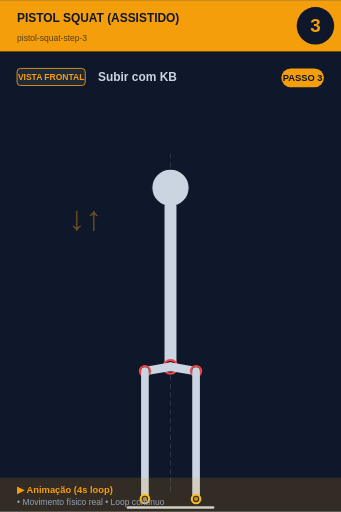
t = 0.00 s
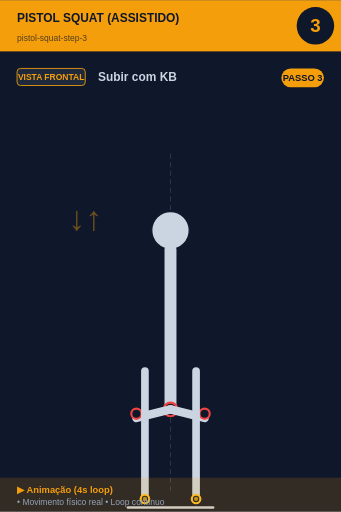
t = 0.80 s
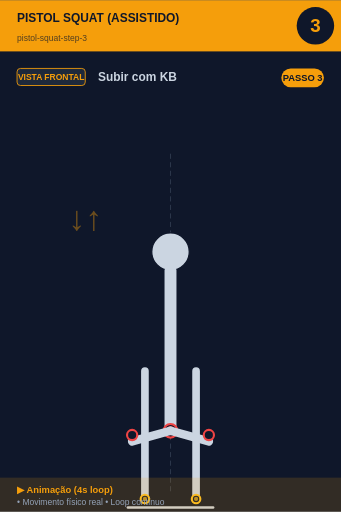
t = 1.20 s
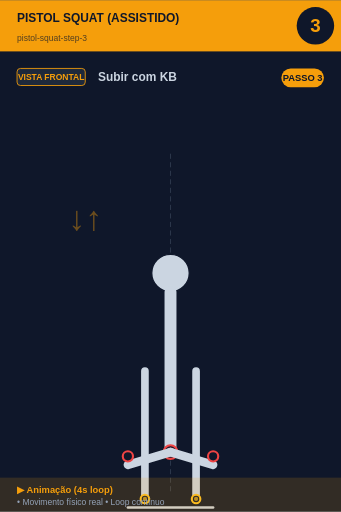
t = 2.00 s
t = 2.80 s: frame unchanged from t = 1.20 s, image omitted
t = 3.20 s: frame unchanged from t = 0.80 s, image omitted

The animated SVG that drew these frames (rendered in a browser with its animation timeline set to each time). Animation: 7 SMIL elements (animate=6,animateTransform=1); one cycle of 4.00 s, repeats indefinitely.

<svg xmlns="http://www.w3.org/2000/svg" viewBox="0 0 400 600" width="400" height="600">
<rect width="400" height="600" fill="#0f172a"/>

<!-- Header -->
<rect x="0" y="0" width="400" height="60" fill="#f59e0b"/>
<text x="20" y="25" font-size="14" font-weight="bold" fill="#0f172a" font-family="sans-serif">PISTOL SQUAT (ASSISTIDO)</text>
<text x="20" y="48" font-size="10" fill="#0f172a" opacity="0.7" font-family="sans-serif">pistol-squat-step-3</text>

<!-- Step number -->
<circle cx="370" cy="30" r="22" fill="#0f172a"/>
<text x="370" y="37" font-size="22" font-weight="bold" fill="#f59e0b" text-anchor="middle" font-family="sans-serif">3</text>

<!-- Vista + título -->
<rect x="20" y="80" width="80" height="20" rx="4" fill="#1e293b" stroke="#f59e0b" stroke-width="1"/>
<text x="60" y="94" font-size="10" font-weight="bold" fill="#f59e0b" text-anchor="middle" font-family="sans-serif">VISTA FRONTAL</text>
<text x="115" y="95" font-size="14" font-weight="bold" fill="#cbd5e1" font-family="sans-serif">Subir com KB</text>

<!-- Corpo -->
<g transform="translate(0, 50)">
<line x1="200" y1="130" x2="200" y2="530" stroke="#475569" stroke-width="1" stroke-dasharray="6,4" opacity="0.6"/>
<g id="squat">
  <!-- Cabeça -->
  <animateTransform attributeName="transform" type="translate"
    values="0,0; 0,100; 0,100; 0,0"
    keyTimes="0;0.4;0.6;1"
    dur="4s" repeatCount="indefinite"/>
  <circle cx="200" cy="170" r="22" fill="#cbd5e1" stroke="#0f172a" stroke-width="1.5"/>

  <!-- Tronco -->
  <line x1="200" y1="192" x2="200" y2="380" stroke="#cbd5e1" stroke-width="14" stroke-linecap="round"/>
  <circle cx="200" cy="380" r="8" fill="#0f172a" stroke="#ef4444" stroke-width="2.5"/>
  <circle cx="200" cy="380" r="5.5" fill="#ef4444" opacity="0.7"/>

  <!-- Coxas (animadas: paralelas ao chão quando baixo) -->
  <line x1="200" y1="380" x2="250" y2="395" stroke="#cbd5e1" stroke-width="10" stroke-linecap="round">
    <animate attributeName="x2" values="230;250;250;230" keyTimes="0;0.4;0.6;1" dur="4s" repeatCount="indefinite"/>
    <animate attributeName="y2" values="385;395;395;385" keyTimes="0;0.4;0.6;1" dur="4s" repeatCount="indefinite"/>
  </line>
  <line x1="200" y1="380" x2="150" y2="395" stroke="#cbd5e1" stroke-width="10" stroke-linecap="round">
    <animate attributeName="x2" values="170;150;150;170" keyTimes="0;0.4;0.6;1" dur="4s" repeatCount="indefinite"/>
    <animate attributeName="y2" values="385;395;395;385" keyTimes="0;0.4;0.6;1" dur="4s" repeatCount="indefinite"/>
  </line>

  <!-- Joelhos -->
  <circle cx="230" cy="385" r="6" fill="#0f172a" stroke="#ef4444" stroke-width="2.5">
    <animate attributeName="cx" values="230;250;250;230" keyTimes="0;0.4;0.6;1" dur="4s" repeatCount="indefinite"/>
  </circle>
  <circle cx="170" cy="385" r="6" fill="#0f172a" stroke="#ef4444" stroke-width="2.5">
    <animate attributeName="cx" values="170;150;150;170" keyTimes="0;0.4;0.6;1" dur="4s" repeatCount="indefinite"/>
  </circle>
</g>
<text x="80" y="220" font-size="40" fill="#f59e0b" opacity="0.4" font-weight="bold">↓↑</text><line x1="170" y1="385" x2="170" y2="535" stroke="#cbd5e1" stroke-width="9" stroke-linecap="round"/><line x1="230" y1="385" x2="230" y2="535" stroke="#cbd5e1" stroke-width="9" stroke-linecap="round"/><circle cx="170" cy="535" r="5" fill="#0f172a" stroke="#fbbf24" stroke-width="2.5"/><circle cx="170" cy="535" r="2.5" fill="#fbbf24" opacity="0.7"/><circle cx="230" cy="535" r="5" fill="#0f172a" stroke="#fbbf24" stroke-width="2.5"/><circle cx="230" cy="535" r="2.5" fill="#fbbf24" opacity="0.7"/><line x1="150" y1="545" x2="250" y2="545" stroke="#cbd5e1" stroke-width="3" stroke-linecap="round"/>
</g>

<!-- Footer -->
<rect x="0" y="560" width="400" height="40" fill="#f59e0b" opacity="0.15"/>
<text x="20" y="578" font-size="11" font-weight="bold" fill="#f59e0b" font-family="sans-serif">▶ Animação (4s loop)</text>
<text x="20" y="592" font-size="10" fill="#94a3b8" font-family="sans-serif">• Movimento físico real • Loop contínuo</text>

<!-- Tag PASSO N -->
<g transform="translate(330, 80)">
<rect x="0" y="0" width="50" height="22" rx="11" fill="#f59e0b"/>
<text x="25" y="15" font-size="11" font-weight="bold" fill="#0f172a" text-anchor="middle" font-family="sans-serif">PASSO 3</text>
</g>
</svg>
